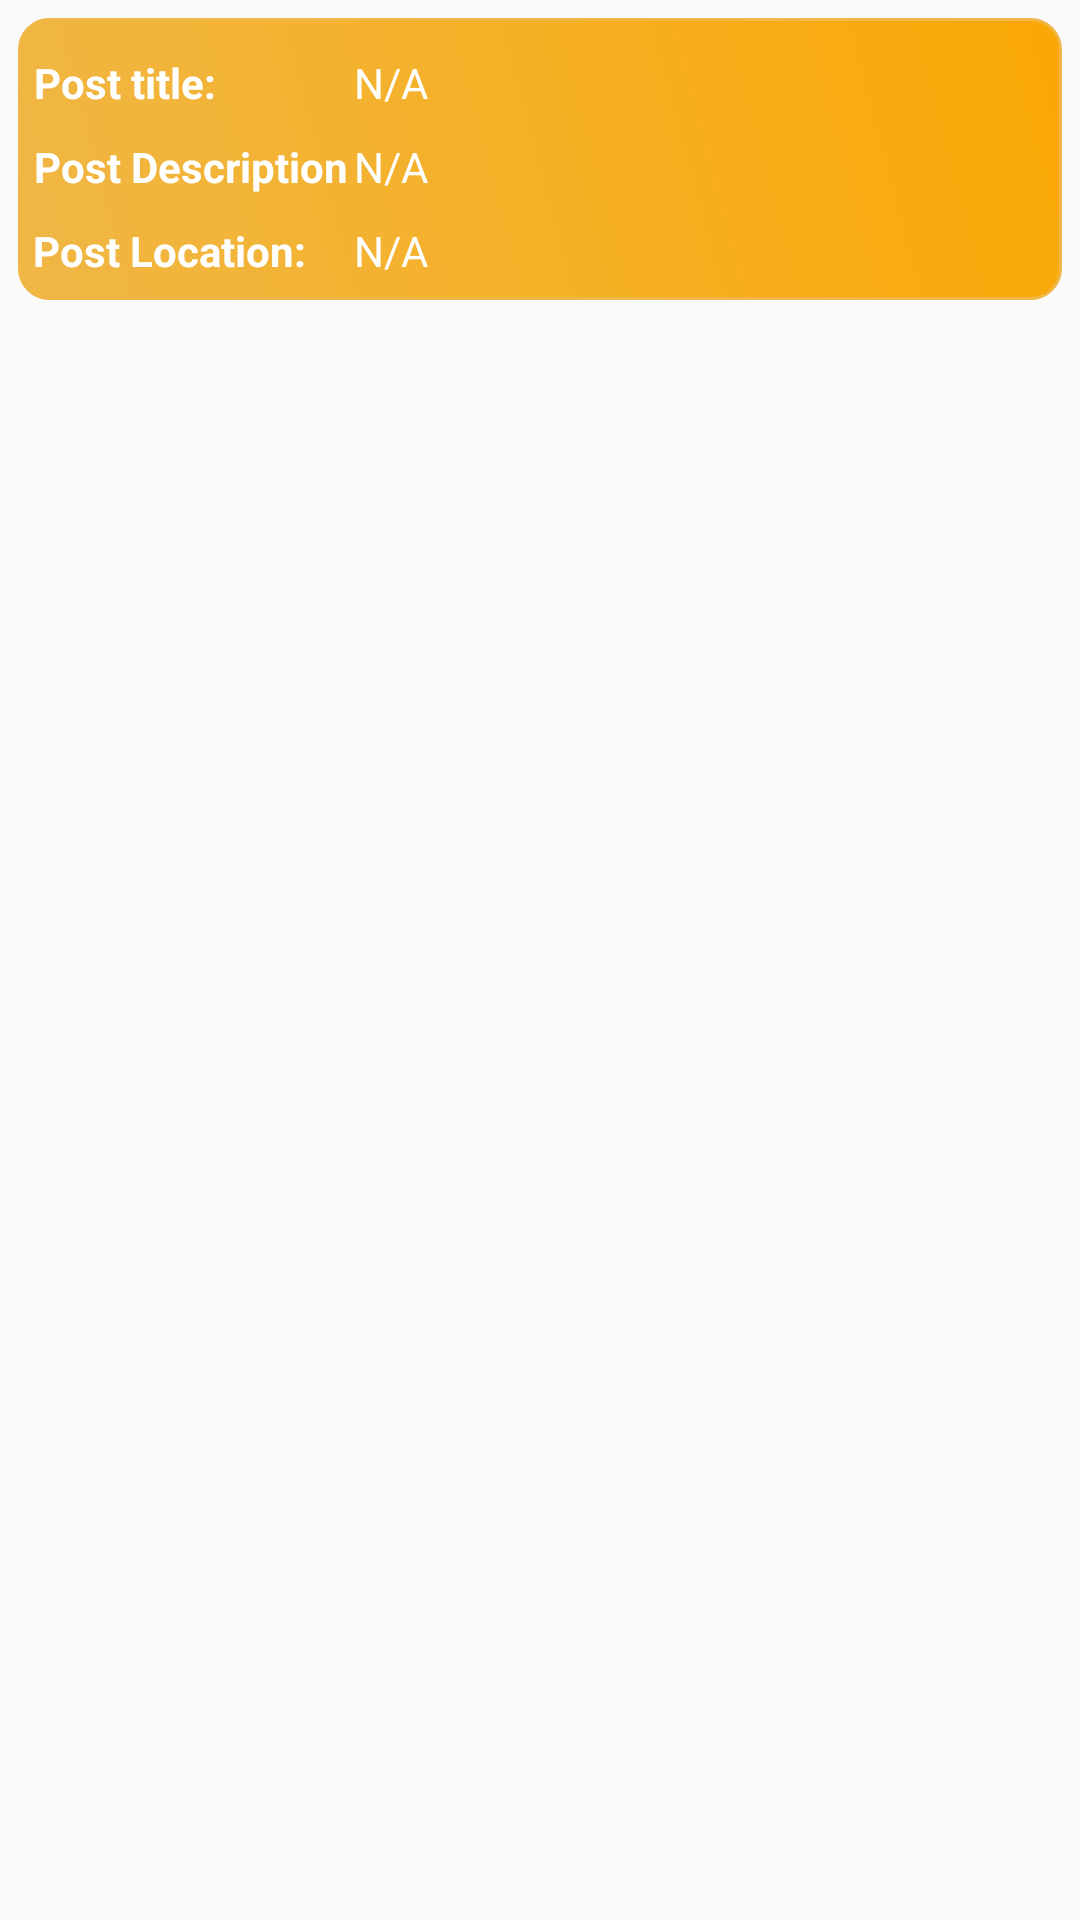

The Android layout XML behind this screen, and the referenced resources:
<!-- AndroidManifest.xml: application theme AppTheme -->
<!-- res/layout/layout_available_posts_ticket.xml -->
<?xml version="1.0" encoding="utf-8"?>
<LinearLayout xmlns:android="http://schemas.android.com/apk/res/android"
    android:layout_width="match_parent"
    android:layout_height="match_parent"
    android:orientation="vertical"

    >

    <RelativeLayout
        android:layout_width="wrap_content"
        android:layout_height="wrap_content"
        android:layout_marginLeft="6dp"
        android:layout_marginTop="6dp"
        android:layout_marginRight="6dp"
        android:layout_weight="0"
        android:background="@drawable/ticket"
        android:orientation="horizontal">

        <RelativeLayout
            android:layout_width="144dp"
            android:layout_height="wrap_content"
            android:layout_marginTop="7dp"
            android:layout_marginBottom="7dp"
            android:layout_weight="0.5"
            android:orientation="vertical">

            <TextView
                android:id="@+id/togglee1"
                android:layout_width="wrap_content"
                android:layout_height="wrap_content"
                android:layout_marginLeft="5dp"
                android:layout_marginTop="5dp"
                android:gravity="center_horizontal"
                android:text="Post title: "
                android:textAlignment="center"
                android:textColor="#fff"
                android:textStyle="bold"></TextView>

            <TextView
                android:id="@+id/Businesstatus"
                android:layout_width="wrap_content"
                android:layout_height="wrap_content"
                android:layout_below="@id/togglee1"
                android:layout_marginLeft="5dp"
                android:layout_marginTop="9dp"
                android:gravity="center_horizontal"
                android:text="Post Description"
                android:textAlignment="center"
                android:textColor="#fff"
                android:textStyle="bold"></TextView>

            <TextView
                android:id="@+id/Businesclosingtime"
                android:layout_width="wrap_content"
                android:layout_height="wrap_content"
                android:layout_below="@id/Businesstatus"
                android:layout_marginLeft="5dp"
                android:layout_marginTop="9dp"
                android:gravity="center_horizontal"
                android:text="Post Location: "
                android:textAlignment="center"
                android:textColor="#fff"
                android:textStyle="bold"></TextView>


        </RelativeLayout>

        <RelativeLayout
            android:layout_width="218dp"
            android:layout_height="wrap_content"
            android:layout_alignParentRight="true"
            android:layout_marginTop="7dp"
            android:layout_marginRight="18dp"
            android:layout_marginBottom="7dp"
            android:layout_weight="0.5"
            android:orientation="vertical">

            <TextView
                android:id="@+id/stxtpostitle"
                android:layout_width="wrap_content"
                android:layout_height="wrap_content"
                android:layout_marginTop="5dp"
                android:gravity="center_horizontal"
                android:text="N/A"
                android:textAlignment="center"
                android:textColor="#fff"></TextView>

            <TextView
                android:id="@+id/spostdescription"
                android:layout_width="wrap_content"
                android:layout_height="wrap_content"
                android:layout_below="@id/stxtpostitle"
                android:layout_marginTop="9dp"
                android:gravity="center_horizontal"
                android:text="N/A"
                android:textAlignment="center"
                android:textColor="#fff"></TextView>

            <TextView
                android:id="@+id/spostlocatin"
                android:layout_width="wrap_content"
                android:layout_height="wrap_content"
                android:layout_below="@id/spostdescription"
                android:layout_marginTop="9dp"
                android:gravity="center_horizontal"
                android:text="N/A"
                android:textAlignment="center"
                android:textColor="#fff"></TextView>
        </RelativeLayout>
    </RelativeLayout>
</LinearLayout>
<!-- resources referenced by this layout -->
<resources>
  <!-- drawable ticket (drawable) -->
  <shape xmlns:android="http://schemas.android.com/apk/res/android"
      android:shape="rectangle">
      <corners
          android:bottomLeftRadius="10dp"
          android:bottomRightRadius="10dp"
          android:topLeftRadius="10dp"
          android:topRightRadius="10dp"/>
  
      <stroke
          android:width="1dp"
          android:color="#f0b746"
          />
      <gradient
          android:angle="45"
          android:centerX="35%"
          android:startColor="#f0b746"
          android:endColor="#faa805"
          android:type="linear"
          />
  
  </shape>
  <style name="AppTheme" parent="Theme.AppCompat.Light.NoActionBar">
          
          <item name="colorPrimary">#faa805</item>
          <item name="colorPrimaryDark">#000000</item>
          <item name="colorAccent">#faa805</item>
      </style>
</resources>
